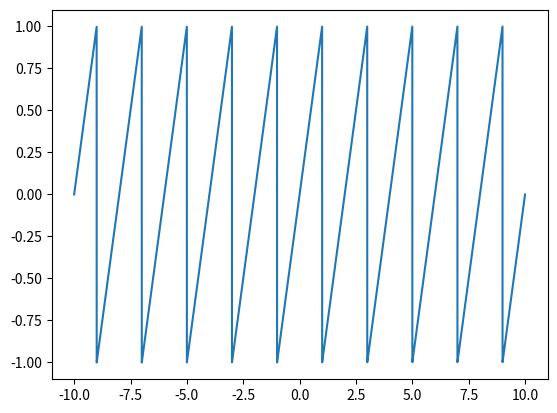

This figure's Python source:
# -*- coding: utf-8 -*-
"""
Created on Mon Aug 19 20:00:07 2024

[redacted]

this script make numbers fall into the modular range of [-y,y]. Ive made it to
unwrapped numbers in radians into the range [-pi,pi].
"""

import numpy as np
import matplotlib.pyplot as plt

x = np.linspace(-10*np.pi,10*np.pi,10000)
y = np.pi

unwrapped = -1*np.sign(x)*y*((np.abs(x) // y) % 2) + np.fmod(x,y)
plt.plot(x/np.pi,unwrapped/np.pi)
